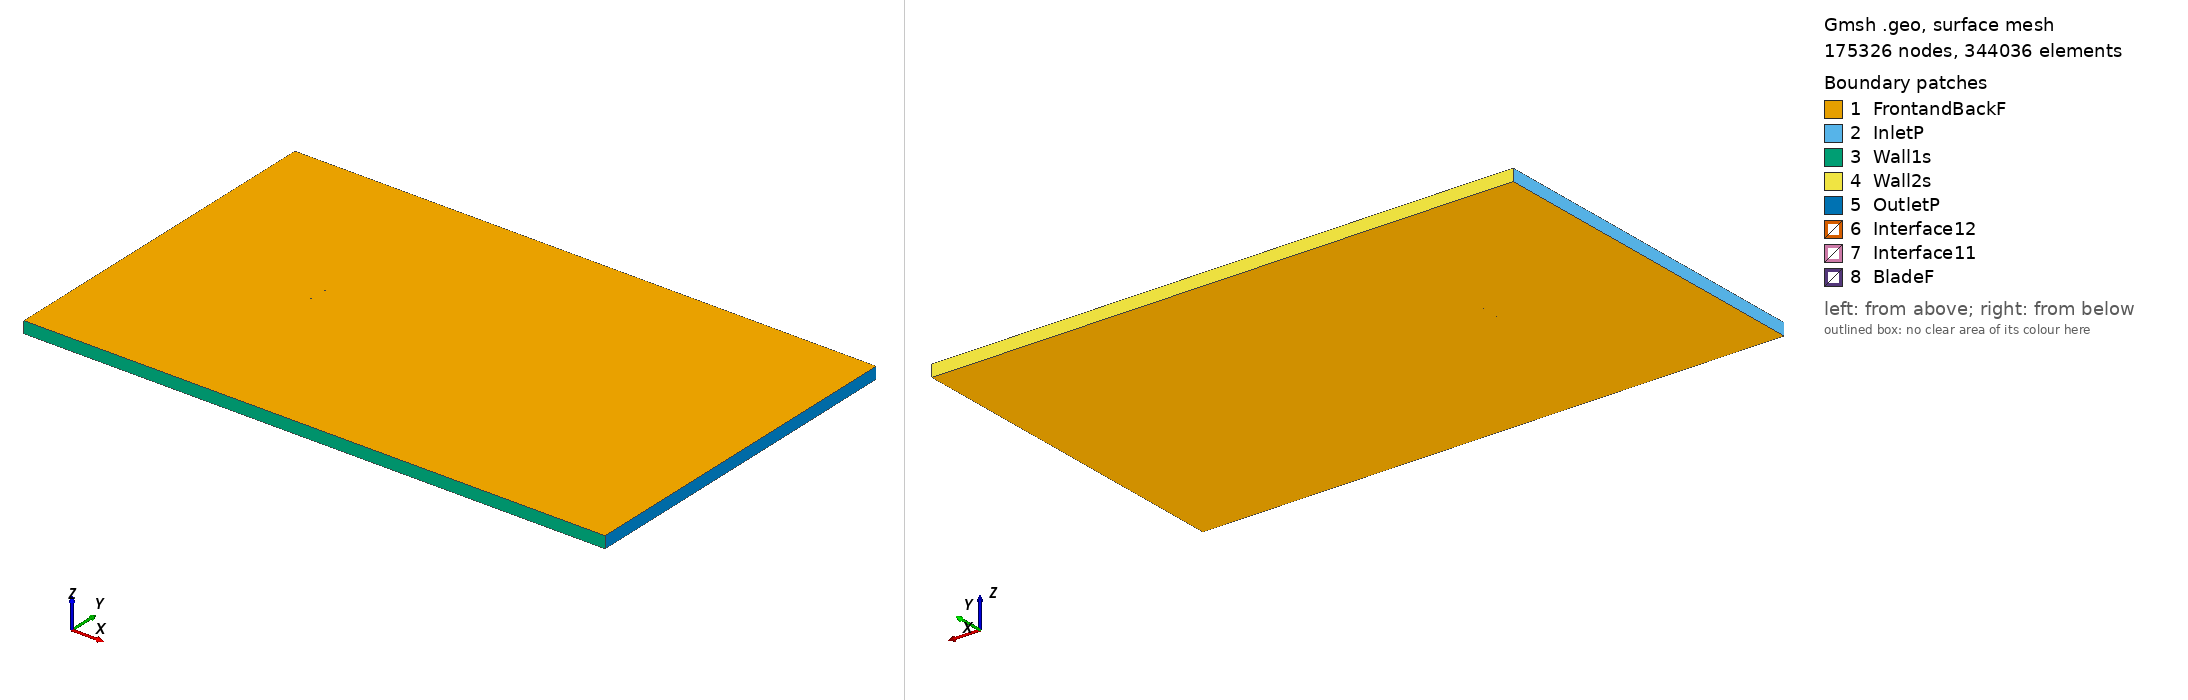

Gmsh geometry script, surface-meshed: 175326 nodes, 344036 surface elements. Boundary patches (legend numbers): 1 FrontandBackF, 2 InletP, 3 Wall1s, 4 Wall2s, 5 OutletP, 6 Interface12, 7 Interface11, 8 BladeF. Left view from above one corner, right view from below the opposite corner. Legend entries are the model's physical surfaces. The drawing asked Gmsh for element sizes between 1% and 20% of the model's largest extent; the script's own settings can give other sizes.

=== goe619_tsr_2.6056_aoa_-0.00288.geo (drawn) ===
SetFactory("OpenCASCADE");

Point(1) = {0.075000, 0.734690, 0, 1.0};
Point(2) = {0.072255, 0.735414, 0, 1.0};
Point(3) = {0.064411, 0.737387, 0, 1.0};
Point(4) = {0.048735, 0.741025, 0, 1.0};
Point(5) = {0.033078, 0.744274, 0, 1.0};
Point(6) = {0.017444, 0.746983, 0, 1.0};
Point(7) = {0.001842, 0.748994, 0, 1.0};
Point(8) = {-0.013714, 0.750000, 0, 1.0};
Point(9) = {-0.029225, 0.749999, 0, 1.0};
Point(10) = {-0.044685, 0.748837, 0, 1.0};
Point(11) = {-0.052384, 0.747560, 0, 1.0};
Point(12) = {-0.060035, 0.745276, 0, 1.0};
Point(13) = {-0.063840, 0.743632, 0, 1.0};
Point(14) = {-0.067626, 0.741599, 0, 1.0};
Point(15) = {-0.071385, 0.738948, 0, 1.0};
Point(16) = {-0.073218, 0.736617, 0, 1.0};
Point(17) = {-0.075000, 0.733124, 0, 1.0};
Point(18) = {-0.072926, 0.730115, 0, 1.0};
Point(19) = {-0.070945, 0.729196, 0, 1.0};
Point(20) = {-0.067016, 0.728055, 0, 1.0};
Point(21) = {-0.063115, 0.727532, 0, 1.0};
Point(22) = {-0.059226, 0.727320, 0, 1.0};
Point(23) = {-0.051466, 0.727204, 0, 1.0};
Point(24) = {-0.043726, 0.727552, 0, 1.0};
Point(25) = {-0.028274, 0.728870, 0, 1.0};
Point(26) = {-0.012826, 0.730263, 0, 1.0};
Point(27) = {0.002633, 0.731424, 0, 1.0};
Point(28) = {0.018116, 0.732044, 0, 1.0};
Point(29) = {0.033604, 0.732588, 0, 1.0};
Point(30) = {0.049098, 0.732975, 0, 1.0};
Point(31) = {0.064602, 0.733131, 0, 1.0};
Point(32) = {0.072356, 0.733170, 0, 1.0};
Point(33) = {0.075000, 0.733169, 0, 1.0};
Point(34) = {-0.075000, -0.734690, 0, 1.0};
Point(35) = {-0.072255, -0.735414, 0, 1.0};
Point(36) = {-0.064411, -0.737387, 0, 1.0};
Point(37) = {-0.048735, -0.741025, 0, 1.0};
Point(38) = {-0.033078, -0.744274, 0, 1.0};
Point(39) = {-0.017444, -0.746983, 0, 1.0};
Point(40) = {-0.001842, -0.748994, 0, 1.0};
Point(41) = {0.013714, -0.750000, 0, 1.0};
Point(42) = {0.029225, -0.749999, 0, 1.0};
Point(43) = {0.044685, -0.748837, 0, 1.0};
Point(44) = {0.052384, -0.747560, 0, 1.0};
Point(45) = {0.060035, -0.745276, 0, 1.0};
Point(46) = {0.063840, -0.743632, 0, 1.0};
Point(47) = {0.067626, -0.741599, 0, 1.0};
Point(48) = {0.071385, -0.738948, 0, 1.0};
Point(49) = {0.073218, -0.736617, 0, 1.0};
Point(50) = {0.075000, -0.733124, 0, 1.0};
Point(51) = {0.072926, -0.730115, 0, 1.0};
Point(52) = {0.070945, -0.729196, 0, 1.0};
Point(53) = {0.067016, -0.728055, 0, 1.0};
Point(54) = {0.063115, -0.727532, 0, 1.0};
Point(55) = {0.059226, -0.727320, 0, 1.0};
Point(56) = {0.051466, -0.727204, 0, 1.0};
Point(57) = {0.043726, -0.727552, 0, 1.0};
Point(58) = {0.028274, -0.728870, 0, 1.0};
Point(59) = {0.012826, -0.730263, 0, 1.0};
Point(60) = {-0.002633, -0.731424, 0, 1.0};
Point(61) = {-0.018116, -0.732044, 0, 1.0};
Point(62) = {-0.033604, -0.732588, 0, 1.0};
Point(63) = {-0.049098, -0.732975, 0, 1.0};
Point(64) = {-0.064602, -0.733131, 0, 1.0};
Point(65) = {-0.072356, -0.733170, 0, 1.0};
Point(66) = {-0.075000, -0.733169, 0, 1.0};

// Lines: first blade (splines 1-4)
Spline(1) = {1:33};
Spline(2) = {33,1};

// Lines: second blade (splines 5-8)
Spline(3) = {34:66};
Spline(4) = {66,34};

// Outer domain (points 20001-4 and lines)
Point(67) = {-13.50000000, -15.00000000, 0, 1.0};
Point(68) = {-13.50000000, 15.00000000, 0, 1.0};
Point(69) = {36.00000000, 15.00000000, 0, 1.0};
Point(70) = {36.00000000, -15.00000000, 0, 1.0};
Line(11) = {67, 68};
Line(12) = {68, 69};
Line(13) = {69, 70};
Line(14) = {67, 70};

// Interface (between moving and stationary domain) (circles)
Circle(9) = {0, 0, 0, 0.80000000, 0, 2*Pi};
Circle(10) = {0, 0, 0, 0.80000000, 0, 2*Pi};

// Loops collect Lines/Splines/etc (blade1, blade2, domain, first circle)
Line Loop(1) = {1:2};
Line Loop(2) = {3:4};
Line Loop(3) = {11,12,13,-14};
Line Loop(4) = {9};

// BooleanDifference cuts out the circle/interface from the domain
Plane Surface(1) = {3};
Plane Surface(2) = {4};
BooleanDifference{ Surface{1}; Delete;}{ Surface{2}; Delete;}

// This one cuts out the blades from the inner circle/interface
Line Loop(6) = {10};
Plane Surface(5) = {6};
Plane Surface(6) = {1};
Plane Surface(7) = {2};
BooleanDifference{ Surface{5}; Delete;}{ Surface{6,7}; Delete;}

// extrude to 3rd dimension
Extrude {0, 0, 1} {Surface{1}; Surface{5}; Layers{1}; Recombine;}

// Physical Surfaces are the named boundaries (patches)
Physical Surface("Interface11") = {12};
Physical Surface("Interface12") = {10};

// sides of domain
Physical Surface("InletP") = {6};
Physical Surface("OutletP") = {9};

// top and bottom of domain
Physical Surface("Wall1s") = {7};
Physical Surface("Wall2s") = {8};

// Check FrontandBackF by ensuring there is nothing in the 3rd dimension
Physical Surface("FrontandBackF") = {1,11,5,17};
Physical Surface("BladeF") = {13:16};
Physical Volume("Turbine") = {2};
Physical Volume("Farfield") = {1};

// settings for airfoil boundary layer
Field[1] = BoundaryLayer;
Field[1].EdgesList = {1:4};
Field[1].hwall_n = 1e-3;
Field[1].thickness = 1.5e-2;
Field[1].ratio = 1.05;
Field[1].Quads = 1;
BoundaryLayer Field = 1;

// control points for mesh (blade and interface)
// floor((arc length / 1.5mm)/ 2) -> Transfinite Line
Transfinite Line {1,3} = 103 Using Progression 1;
Transfinite Line {2,4} = 2 Using Progression 1;
Transfinite Line {9, 15} = 800 Using Progression 1;

// For more information on gmsh syntax, visit http://gmsh.info/doc/texinfo/gmsh.html
